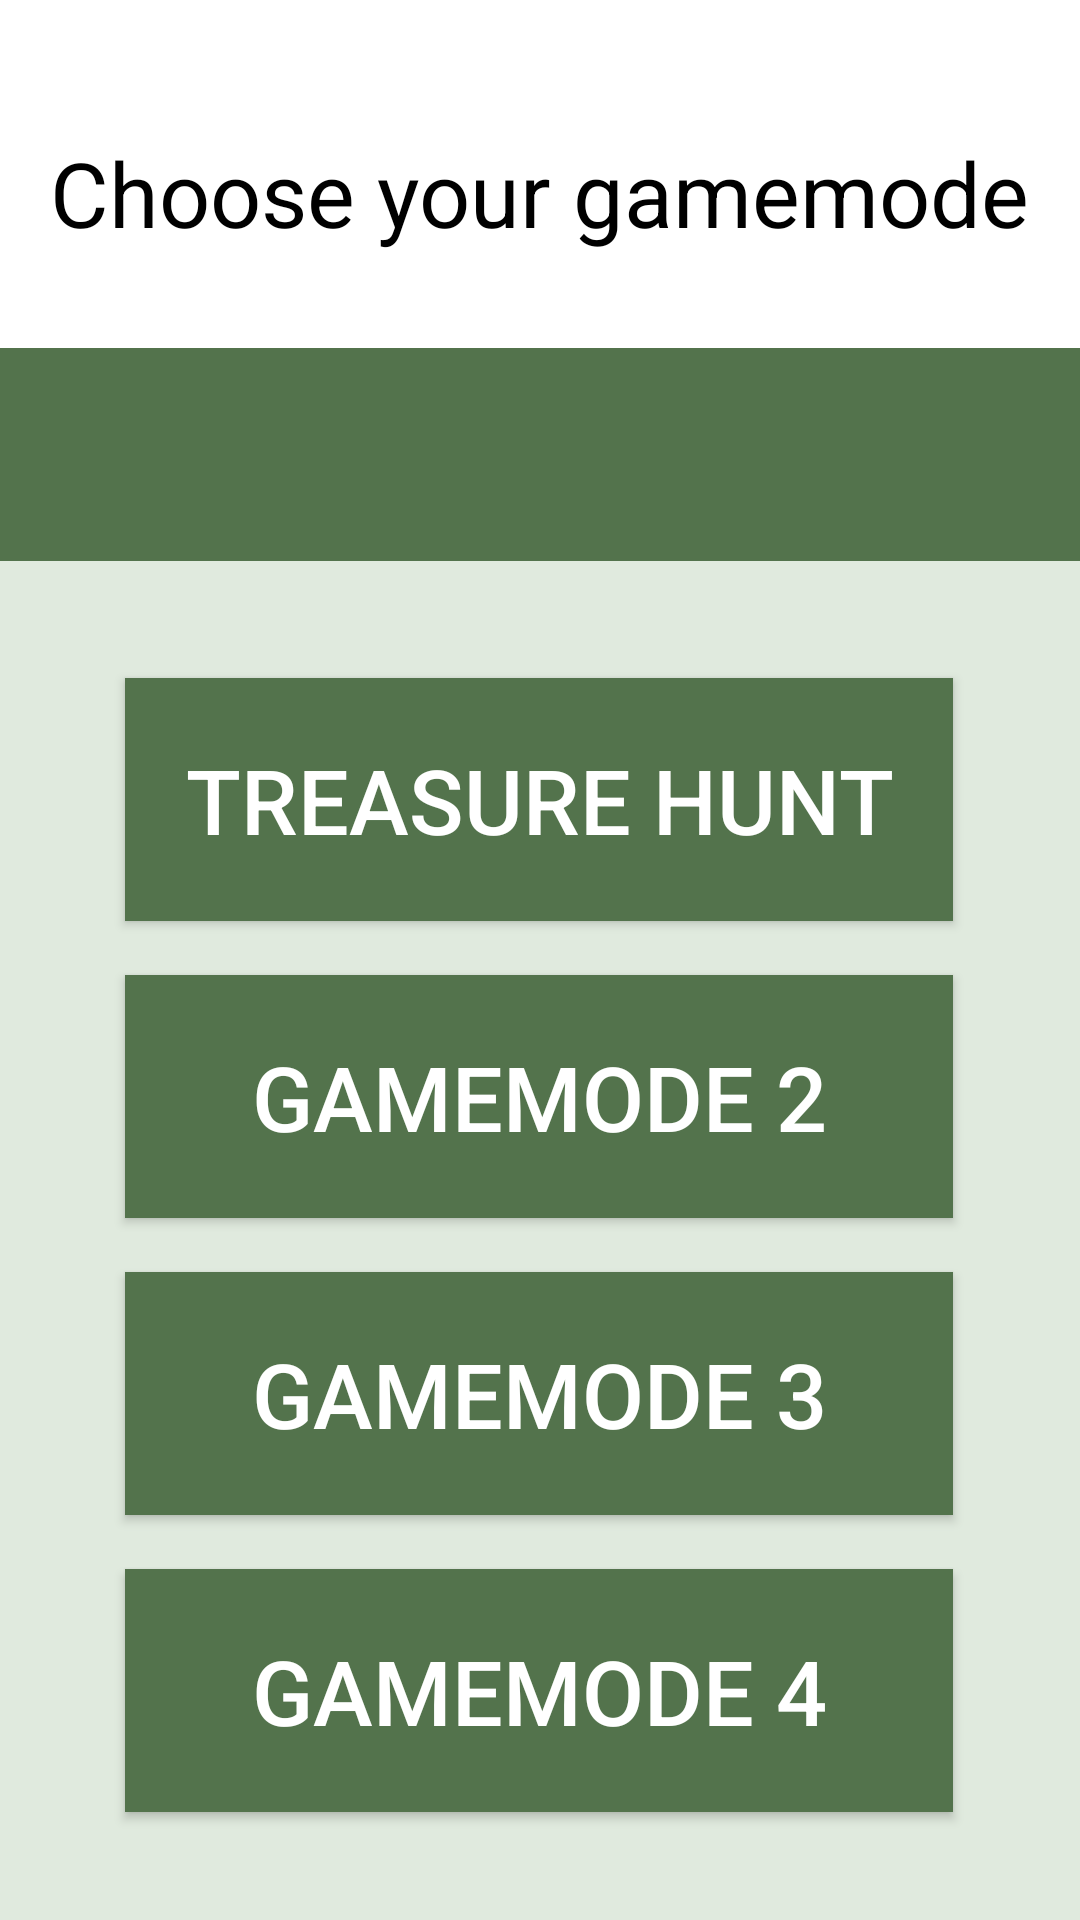

The Android layout XML behind this screen, and the referenced resources:
<!-- AndroidManifest.xml: application theme AppTheme -->
<!-- res/layout/activity_game_modes.xml -->
<?xml version="1.0" encoding="utf-8"?>
<androidx.constraintlayout.widget.ConstraintLayout xmlns:android="http://schemas.android.com/apk/res/android"
    xmlns:app="http://schemas.android.com/apk/res-auto"
    xmlns:tools="http://schemas.android.com/tools"
    android:layout_width="match_parent"
    android:layout_height="match_parent"
    android:background="@color/background"
    tools:context=".GameModes">

    <View
        android:id="@+id/view6"
        android:layout_width="0dp"
        android:layout_height="0dp"
        android:background="#FFFFFF"
        app:layout_constraintBottom_toTopOf="@+id/view5"
        app:layout_constraintEnd_toEndOf="parent"
        app:layout_constraintStart_toStartOf="parent"
        app:layout_constraintTop_toTopOf="parent" />

    <View
        android:id="@+id/view5"
        android:layout_width="0dp"
        android:layout_height="71dp"
        android:layout_marginTop="116dp"
        android:background="@color/colorAccent"
        app:layout_constraintEnd_toEndOf="parent"
        app:layout_constraintHorizontal_bias="0.0"
        app:layout_constraintStart_toStartOf="parent"
        app:layout_constraintTop_toTopOf="parent" />

    <TextView
        android:id="@+id/tV_GameMode"
        android:layout_width="wrap_content"
        android:layout_height="wrap_content"
        android:layout_marginStart="129dp"
        android:layout_marginLeft="129dp"
        android:layout_marginTop="44dp"
        android:layout_marginEnd="129dp"
        android:layout_marginRight="129dp"
        android:text="Choose your gamemode"
        android:textColor="#000000"
        android:textSize="30sp"
        app:layout_constraintEnd_toEndOf="parent"
        app:layout_constraintStart_toStartOf="parent"
        app:layout_constraintTop_toTopOf="parent" />

    <Button
        android:id="@+id/btn_TreasureHunt"
        android:layout_width="276dp"
        android:layout_height="81dp"
        android:layout_marginStart="67dp"
        android:layout_marginLeft="67dp"
        android:layout_marginTop="39dp"
        android:layout_marginEnd="68dp"
        android:layout_marginRight="68dp"
        android:background="@color/colorAccent"
        android:text="Treasure Hunt"
        android:onClick="btn_TreasureHunt"
        android:textColor="#FFFFFF"
        android:textSize="30sp"
        app:layout_constraintEnd_toEndOf="parent"
        app:layout_constraintStart_toStartOf="parent"
        app:layout_constraintTop_toBottomOf="@+id/view5" />

    <Button
        android:id="@+id/button2"
        android:layout_width="276dp"
        android:layout_height="81dp"
        android:layout_marginStart="67dp"
        android:layout_marginLeft="67dp"
        android:layout_marginTop="18dp"
        android:layout_marginEnd="68dp"
        android:layout_marginRight="68dp"
        android:background="@color/colorAccent"
        android:text="Gamemode 2"
        android:textColor="#FFFFFF"
        android:textSize="30sp"
        app:layout_constraintEnd_toEndOf="parent"
        app:layout_constraintStart_toStartOf="parent"
        app:layout_constraintTop_toBottomOf="@+id/btn_TreasureHunt" />

    <Button
        android:id="@+id/button5"
        android:layout_width="276dp"
        android:layout_height="81dp"
        android:layout_marginStart="67dp"
        android:layout_marginLeft="67dp"
        android:layout_marginTop="18dp"
        android:layout_marginEnd="68dp"
        android:layout_marginRight="68dp"
        android:background="@color/colorAccent"
        android:text="Gamemode 3"
        android:textColor="#FFFFFF"
        android:textSize="30sp"
        app:layout_constraintEnd_toEndOf="parent"
        app:layout_constraintStart_toStartOf="parent"
        app:layout_constraintTop_toBottomOf="@+id/button2" />

    <Button
        android:id="@+id/button6"
        android:layout_width="276dp"
        android:layout_height="81dp"
        android:layout_marginStart="67dp"
        android:layout_marginLeft="67dp"
        android:layout_marginTop="18dp"
        android:layout_marginEnd="68dp"
        android:layout_marginRight="68dp"
        android:background="@color/colorAccent"
        android:text="Gamemode 4"
        android:textColor="#FFFFFF"
        android:textSize="30sp"
        app:layout_constraintEnd_toEndOf="parent"
        app:layout_constraintStart_toStartOf="parent"
        app:layout_constraintTop_toBottomOf="@+id/button5" />

</androidx.constraintlayout.widget.ConstraintLayout>
<!-- resources referenced by this layout -->
<resources>
  <color name="background">#E0EADE</color>
  <color name="colorAccent">#53734c</color>
  <style name="AppTheme" parent="Theme.AppCompat.Light.DarkActionBar">
          
          <item name="colorPrimary">@color/colorAccent</item>
          <item name="colorPrimaryDark">#1C271A</item>
          <item name="colorAccent">#000000</item>
      </style>
</resources>
